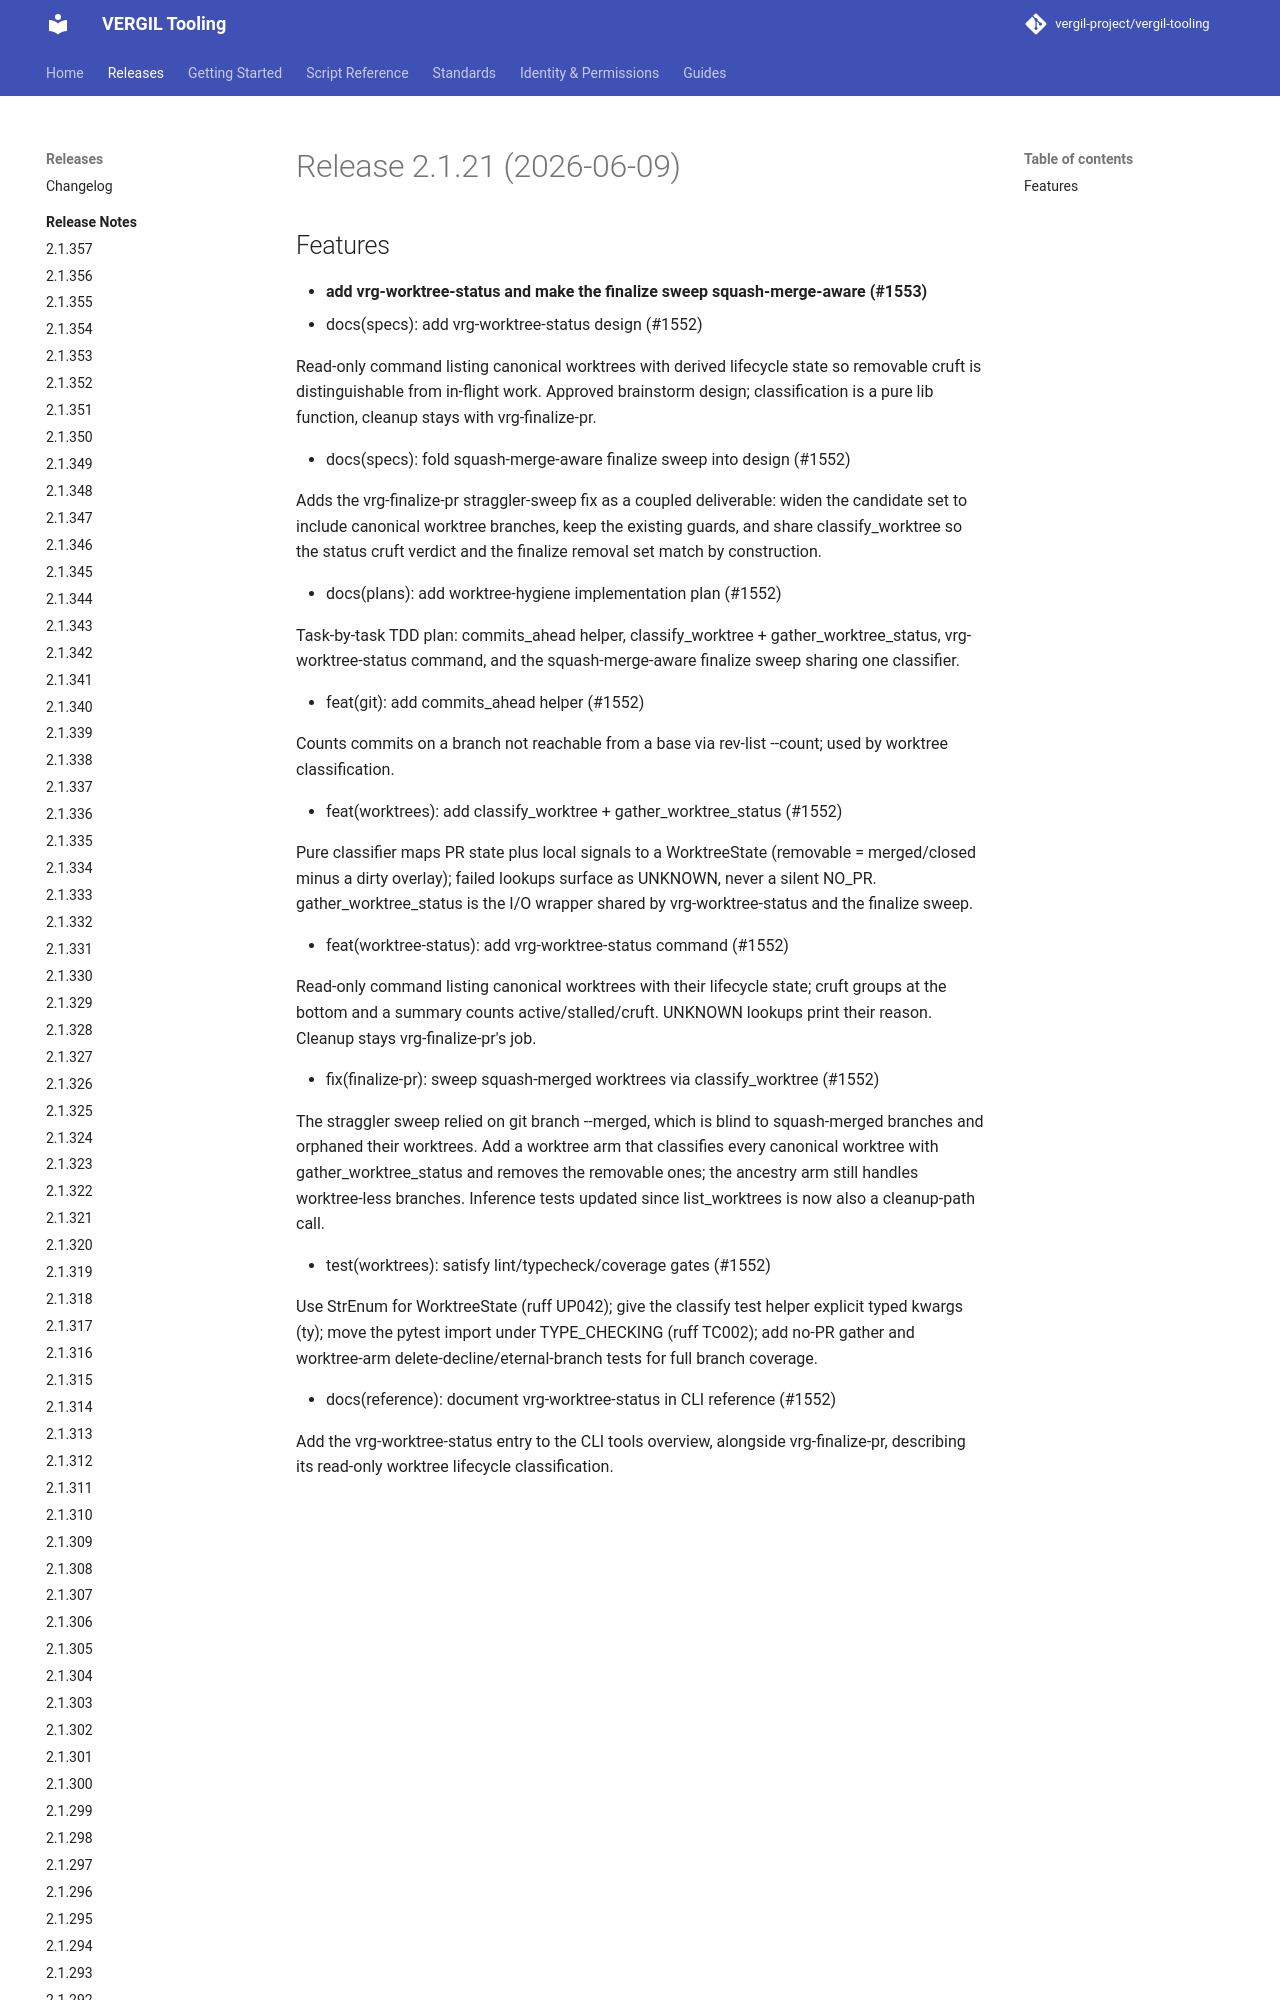

repository: vergil-project/vergil-tooling · page: dev/releases/v2.1.21/index.html · generator: mkdocs


# Release 2.1.21 (2026-06-09)

## Features

- **add vrg-worktree-status and make the finalize sweep squash-merge-aware (#1553)**
* docs(specs): add vrg-worktree-status design (#1552)

Read-only command listing canonical worktrees with derived lifecycle state so removable cruft is distinguishable from in-flight work. Approved brainstorm design; classification is a pure lib function, cleanup stays with vrg-finalize-pr.
